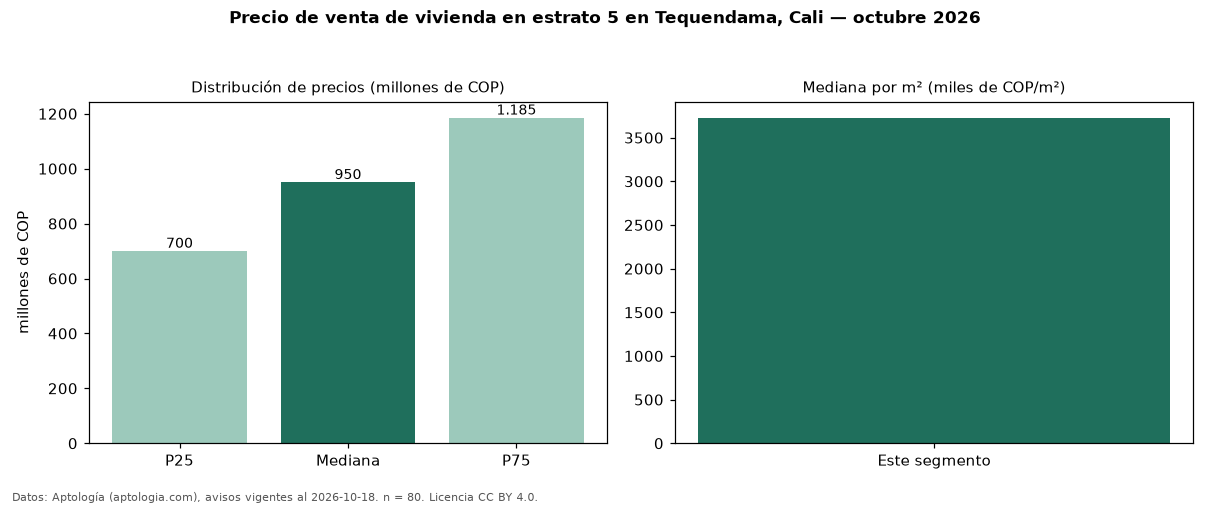

Source data for this figure (header and first rows):
seccion, metrica, valor, moneda, n
precio, p25, 700000000, COP, 80
precio, mediana, 950000000, COP, 80
precio, p75, 1185000000, COP, 80
precio, minimo, 270000000, COP, 80
precio, maximo, 3000000000, COP, 80
m2, mediana_precio_m2, 3727273, COP, 79
m2, area_mediana_m2, 252.0, m2, 79
admin, mediana_admin_mes, 653795, COP, 23
banos, mediana_banos, 4.0, , 
parqueadero, pct_con_parqueadero, 97.3, %, 74
estrato, estrato_mas_frecuente, 5, , 80
habitaciones, 3+, 950000000, COP, 77
fuente, fecha_datos, 2026-10-18, , 
fuente, atribucion, https://www.aptologia.com/venta/cali/teq…, , 
fuente, licencia, CC BY 4.0, , 
